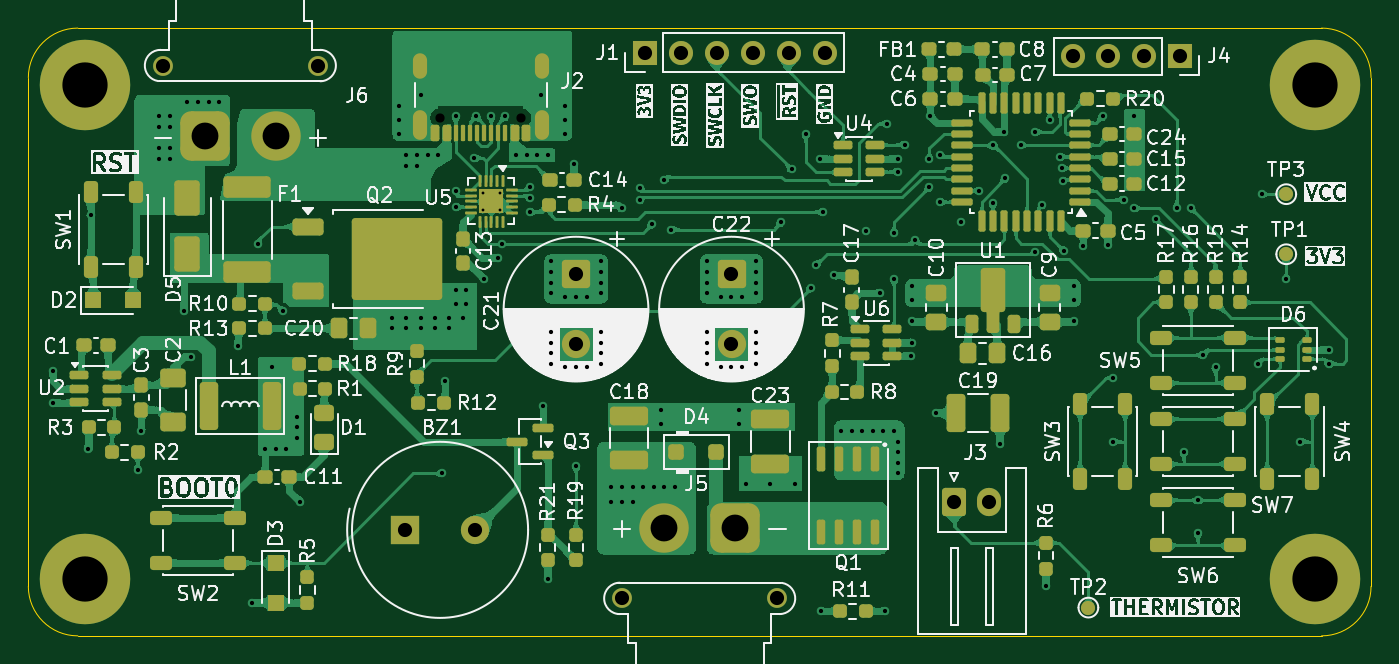
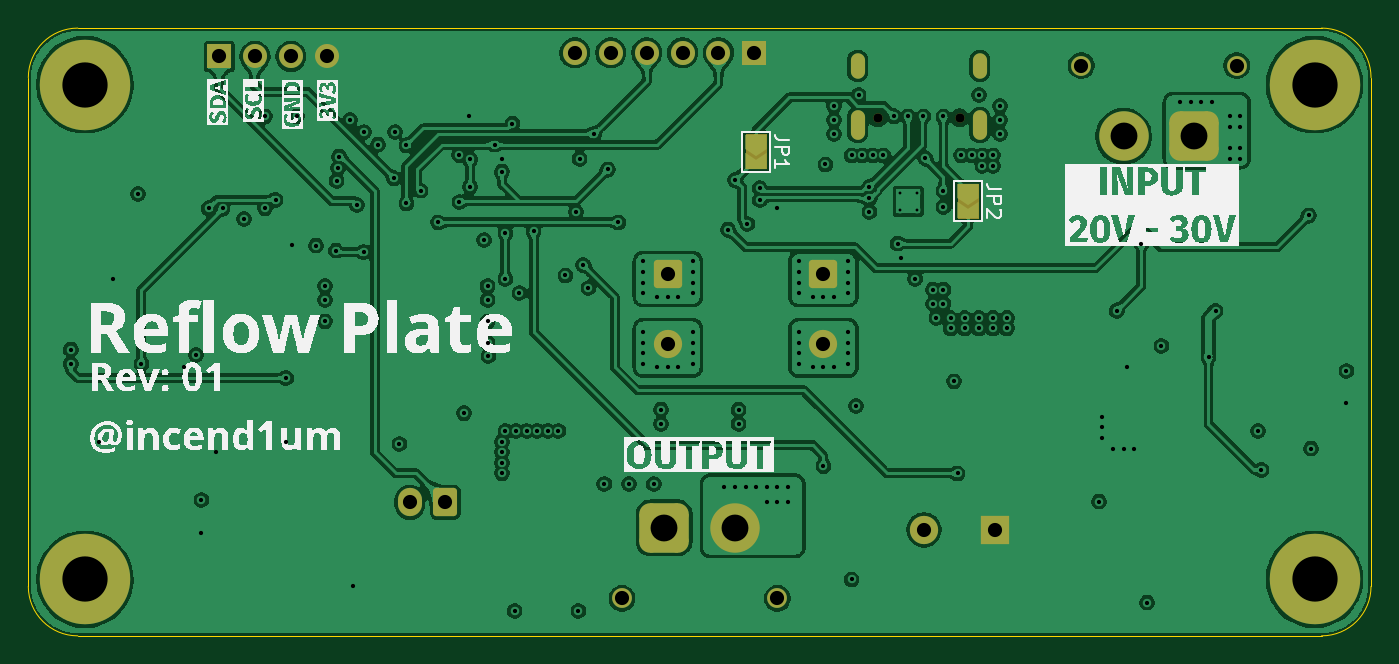
Circuit board: 13 layer files. Board 95.0 x 43.0 mm.
- bottom_copper: Reflow Plate Controller-CuBottom.gbr (360865 bytes)
- inner_copper: Reflow Plate Controller-CuIn1.gbr (136650 bytes)
- inner_copper: Reflow Plate Controller-CuIn2.gbr (240882 bytes)
- top_copper: Reflow Plate Controller-CuTop.gbr (427291 bytes)
- outline: Reflow Plate Controller-EdgeCuts.gbr (1002 bytes)
- bottom_mask: Reflow Plate Controller-MaskBottom.gbr (3793 bytes)
- top_mask: Reflow Plate Controller-MaskTop.gbr (14784 bytes)
- drill: Reflow Plate Controller-NPTH.drl (361 bytes)
- drill: Reflow Plate Controller-PTH.drl (5030 bytes)
- paste: Reflow Plate Controller-PasteBottom.gbr (468 bytes)
- paste: Reflow Plate Controller-PasteTop.gbr (12884 bytes)
- bottom_silk: Reflow Plate Controller-SilkBottom.gbr (69984 bytes)
- top_silk: Reflow Plate Controller-SilkTop.gbr (247205 bytes)

=== bottom_copper: Reflow Plate Controller-CuBottom.gbr (360865 bytes, source omitted) ===
=== inner_copper: Reflow Plate Controller-CuIn1.gbr (136650 bytes, source omitted) ===
=== inner_copper: Reflow Plate Controller-CuIn2.gbr (240882 bytes, source omitted) ===
=== top_copper: Reflow Plate Controller-CuTop.gbr (427291 bytes, source omitted) ===
=== outline: Reflow Plate Controller-EdgeCuts.gbr ===
%TF.GenerationSoftware,KiCad,Pcbnew,9.0.8*%
%TF.CreationDate,2026-03-26T03:57:17+06:00*%
%TF.ProjectId,Reflow Plate Controller,5265666c-6f77-4205-906c-61746520436f,rev?*%
%TF.SameCoordinates,Original*%
%TF.FileFunction,Profile,NP*%
%FSLAX46Y46*%
G04 Gerber Fmt 4.6, Leading zero omitted, Abs format (unit mm)*
G04 Created by KiCad (PCBNEW 9.0.8) date 2026-03-26 03:57:17*
%MOMM*%
%LPD*%
G01*
G04 APERTURE LIST*
%TA.AperFunction,Profile*%
%ADD10C,0.050000*%
%TD*%
G04 APERTURE END LIST*
D10*
X98500000Y-81750000D02*
G75*
G02*
X102000000Y-78250000I3500000J0D01*
G01*
X98500000Y-117750000D02*
X98500000Y-81750000D01*
X102000000Y-78250000D02*
X190000000Y-78250000D01*
X102000000Y-121250000D02*
G75*
G02*
X98500000Y-117750000I0J3500000D01*
G01*
X190000000Y-78250000D02*
G75*
G02*
X193500000Y-81750000I0J-3500000D01*
G01*
X190000000Y-121250000D02*
X102000000Y-121250000D01*
X193500000Y-81750000D02*
X193500000Y-117750000D01*
X193500000Y-117750000D02*
G75*
G02*
X190000000Y-121250000I-3500000J0D01*
G01*
M02*

=== bottom_mask: Reflow Plate Controller-MaskBottom.gbr ===
%TF.GenerationSoftware,KiCad,Pcbnew,9.0.8*%
%TF.CreationDate,2026-03-26T03:57:17+06:00*%
%TF.ProjectId,Reflow Plate Controller,5265666c-6f77-4205-906c-61746520436f,rev?*%
%TF.SameCoordinates,Original*%
%TF.FileFunction,Soldermask,Bot*%
%TF.FilePolarity,Negative*%
%FSLAX46Y46*%
G04 Gerber Fmt 4.6, Leading zero omitted, Abs format (unit mm)*
G04 Created by KiCad (PCBNEW 9.0.8) date 2026-03-26 03:57:17*
%MOMM*%
%LPD*%
G01*
G04 APERTURE LIST*
G04 Aperture macros list*
%AMRoundRect*
0 Rectangle with rounded corners*
0 $1 Rounding radius*
0 $2 $3 $4 $5 $6 $7 $8 $9 X,Y pos of 4 corners*
0 Add a 4 corners polygon primitive as box body*
4,1,4,$2,$3,$4,$5,$6,$7,$8,$9,$2,$3,0*
0 Add four circle primitives for the rounded corners*
1,1,$1+$1,$2,$3*
1,1,$1+$1,$4,$5*
1,1,$1+$1,$6,$7*
1,1,$1+$1,$8,$9*
0 Add four rect primitives between the rounded corners*
20,1,$1+$1,$2,$3,$4,$5,0*
20,1,$1+$1,$4,$5,$6,$7,0*
20,1,$1+$1,$6,$7,$8,$9,0*
20,1,$1+$1,$8,$9,$2,$3,0*%
%AMFreePoly0*
4,1,6,1.000000,0.000000,0.500000,-0.750000,-0.500000,-0.750000,-0.500000,0.750000,0.500000,0.750000,1.000000,0.000000,1.000000,0.000000,$1*%
%AMFreePoly1*
4,1,6,0.500000,-0.750000,-0.650000,-0.750000,-0.150000,0.000000,-0.650000,0.750000,0.500000,0.750000,0.500000,-0.750000,0.500000,-0.750000,$1*%
G04 Aperture macros list end*
%ADD10C,1.400000*%
%ADD11RoundRect,0.770000X-0.980000X-0.980000X0.980000X-0.980000X0.980000X0.980000X-0.980000X0.980000X0*%
%ADD12C,3.500000*%
%ADD13C,6.400000*%
%ADD14RoundRect,0.770000X0.980000X0.980000X-0.980000X0.980000X-0.980000X-0.980000X0.980000X-0.980000X0*%
%ADD15R,1.700000X1.700000*%
%ADD16C,1.700000*%
%ADD17R,2.000000X2.000000*%
%ADD18C,2.000000*%
%ADD19RoundRect,0.250000X-0.750000X0.750000X-0.750000X-0.750000X0.750000X-0.750000X0.750000X0.750000X0*%
%ADD20C,0.650000*%
%ADD21O,1.000000X2.100000*%
%ADD22O,1.000000X1.800000*%
%ADD23RoundRect,0.250000X-0.600000X-0.750000X0.600000X-0.750000X0.600000X0.750000X-0.600000X0.750000X0*%
%ADD24O,1.700000X2.000000*%
%ADD25FreePoly0,270.000000*%
%ADD26FreePoly1,270.000000*%
G04 APERTURE END LIST*
%TO.C,JP2*%
G36*
X126250000Y-89275000D02*
G01*
X127750000Y-89275000D01*
X127750000Y-91725000D01*
X126250000Y-91725000D01*
X126250000Y-89275000D01*
G37*
%TO.C,JP1*%
G36*
X141250000Y-85775000D02*
G01*
X142750000Y-85775000D01*
X142750000Y-88225000D01*
X141250000Y-88225000D01*
X141250000Y-85775000D01*
G37*
%TD*%
D10*
%TO.C,J6*%
X108000000Y-80900000D03*
X119000000Y-80900000D03*
D11*
X111000000Y-85900000D03*
D12*
X116000000Y-85900000D03*
%TD*%
D13*
%TO.C,H1*%
X102500000Y-82250000D03*
%TD*%
%TO.C,H4*%
X189500000Y-117250000D03*
%TD*%
D10*
%TO.C,J5*%
X151500000Y-118600000D03*
X140500000Y-118600000D03*
D14*
X148500000Y-113600000D03*
D12*
X143500000Y-113600000D03*
%TD*%
D15*
%TO.C,J1*%
X142130000Y-80000000D03*
D16*
X144670000Y-80000000D03*
X147210000Y-80000000D03*
X149750000Y-80000000D03*
X152290000Y-80000000D03*
X154830000Y-80000000D03*
%TD*%
D17*
%TO.C,BZ1*%
X125129216Y-113750000D03*
D18*
X130129216Y-113750000D03*
%TD*%
D15*
%TO.C,J4*%
X180000000Y-80250000D03*
D16*
X177460000Y-80250000D03*
X174920000Y-80250000D03*
X172380000Y-80250000D03*
%TD*%
D13*
%TO.C,H3*%
X102500000Y-117250000D03*
%TD*%
D19*
%TO.C,C21*%
X137250000Y-95632323D03*
D18*
X137250000Y-100632323D03*
%TD*%
D20*
%TO.C,J2*%
X133390000Y-84605000D03*
X127610000Y-84605000D03*
D21*
X134820000Y-85105000D03*
D22*
X134820000Y-80925000D03*
D21*
X126180000Y-85105000D03*
D22*
X126180000Y-80925000D03*
%TD*%
D13*
%TO.C,H2*%
X189500000Y-82250000D03*
%TD*%
D23*
%TO.C,J3*%
X164000000Y-111805000D03*
D24*
X166500000Y-111805000D03*
%TD*%
D19*
%TO.C,C22*%
X148250000Y-95632323D03*
D18*
X148250000Y-100632323D03*
%TD*%
D25*
%TO.C,JP2*%
X127000000Y-89775000D03*
D26*
X127000000Y-91225000D03*
%TD*%
D25*
%TO.C,JP1*%
X142000000Y-86275000D03*
D26*
X142000000Y-87725000D03*
%TD*%
M02*

=== top_mask: Reflow Plate Controller-MaskTop.gbr (14784 bytes, source omitted) ===
=== drill: Reflow Plate Controller-NPTH.drl ===
M48
; DRILL file {KiCad 9.0.8} date 2026-03-26T03:57:17+0600
; FORMAT={-:-/ absolute / inch / decimal}
; #@! TF.CreationDate,2026-03-26T03:57:17+06:00
; #@! TF.GenerationSoftware,Kicad,Pcbnew,9.0.8
; #@! TF.FileFunction,NonPlated,1,4,NPTH
FMAT,2
INCH
; #@! TA.AperFunction,NonPlated,NPTH,ComponentDrill
T1C0.0256
%
G90
G05
T1
X5.024Y-3.3309
X5.2516Y-3.3309
M30

=== drill: Reflow Plate Controller-PTH.drl ===
M48
; DRILL file {KiCad 9.0.8} date 2026-03-26T03:57:17+0600
; FORMAT={-:-/ absolute / inch / decimal}
; #@! TF.CreationDate,2026-03-26T03:57:17+06:00
; #@! TF.GenerationSoftware,Kicad,Pcbnew,9.0.8
; #@! TF.FileFunction,Plated,1,4,PTH
FMAT,2
INCH
; #@! TA.AperFunction,Plated,PTH,ComponentDrill
T1C0.0079
; #@! TA.AperFunction,Plated,PTH,ViaDrill
T2C0.0118
; #@! TA.AperFunction,Plated,PTH,ComponentDrill
T3C0.0236
; #@! TA.AperFunction,Plated,PTH,ComponentDrill
T4C0.0394
; #@! TA.AperFunction,Plated,PTH,ComponentDrill
T5C0.0748
; #@! TA.AperFunction,Plated,PTH,ComponentDrill
T6C0.1260
%
G90
G05
T1
X5.1437Y-3.5394
X5.1437Y-3.5866
X5.1909Y-3.5394
X5.1909Y-3.5866
T2
X3.9469Y-4.0354
X3.9469Y-4.124
X4.0453Y-4.252
X4.0512Y-3.6024
X4.1831Y-4.311
X4.1929Y-4.2028
X4.2421Y-3.3268
X4.2421Y-3.3563
X4.2421Y-3.4154
X4.2421Y-3.4449
X4.2717Y-3.3268
X4.2717Y-3.3563
X4.2717Y-3.4154
X4.2717Y-3.4449
X4.311Y-3.8681
X4.3209Y-3.2874
X4.3307Y-3.9961
X4.3504Y-3.2874
X4.3799Y-3.2874
X4.4094Y-3.2874
X4.4621Y-3.9665
X4.502Y-4.6811
X4.5177Y-3.6811
X4.5374Y-4.252
X4.5571Y-4.0256
X4.5669Y-4.252
X4.5866Y-3.8681
X4.5965Y-4.252
X4.626Y-4.1634
X4.626Y-4.1929
X4.626Y-4.2224
X4.6358Y-4.3996
X4.8917Y-3.8878
X4.8917Y-3.9173
X4.9114Y-3.2972
X4.9114Y-3.3366
X4.9114Y-3.376
X4.9311Y-3.435
X4.9311Y-3.4646
X4.9311Y-3.8878
X4.9311Y-3.9173
X4.9606Y-3.435
X4.9606Y-3.4646
X4.9705Y-3.2677
X4.9705Y-3.8878
X4.9705Y-3.9173
X4.9902Y-3.435
X5.0098Y-3.8878
X5.0098Y-3.9173
X5.0197Y-3.435
X5.0295Y-4.3209
X5.0394Y-4.065
X5.0492Y-3.8878
X5.0492Y-3.9173
X5.0689Y-3.3268
X5.0689Y-3.5335
X5.0689Y-3.5787
X5.0689Y-3.8091
X5.0689Y-3.8484
X5.0886Y-3.8878
X5.0984Y-3.8091
X5.0984Y-3.8484
X5.12Y-3.4429
X5.1252Y-3.3268
X5.1476Y-3.7795
X5.1673Y-3.3268
X5.187Y-3.7205
X5.1969Y-3.6811
X5.2067Y-3.3268
X5.2362Y-3.435
X5.2657Y-3.435
X5.2756Y-3.5236
X5.2756Y-3.5551
X5.2756Y-3.5925
X5.2953Y-3.435
X5.3051Y-3.2677
X5.3125Y-4.1339
X5.3248Y-3.435
X5.3248Y-4.6161
X5.3346Y-3.7303
X5.3346Y-3.7598
X5.3346Y-3.7894
X5.3346Y-3.8189
X5.3346Y-3.9272
X5.3346Y-3.9567
X5.3346Y-3.9862
X5.3346Y-4.0157
X5.374Y-3.2972
X5.374Y-3.3366
X5.374Y-3.376
X5.374Y-3.8287
X5.374Y-4.0256
X5.3981Y-3.4601
X5.4035Y-3.8287
X5.4035Y-4.0256
X5.4035Y-4.3012
X5.4331Y-3.8287
X5.4331Y-4.0256
X5.4724Y-3.7303
X5.4724Y-3.7598
X5.4724Y-3.7894
X5.4724Y-3.8189
X5.4724Y-3.9272
X5.4724Y-3.9567
X5.4724Y-3.9862
X5.4724Y-4.0157
X5.502Y-4.3602
X5.502Y-4.3996
X5.5315Y-3.5827
X5.5315Y-4.3602
X5.5315Y-4.3996
X5.561Y-4.3602
X5.561Y-4.3996
X5.5807Y-3.5266
X5.5807Y-3.56
X5.5906Y-4.3602
X5.6152Y-3.627
X5.6201Y-4.3602
X5.6398Y-4.1437
X5.6398Y-4.1831
X5.6496Y-3.5039
X5.6496Y-4.3602
X5.6693Y-3.6417
X5.6791Y-4.3602
X5.7677Y-3.7303
X5.7677Y-3.7598
X5.7677Y-3.7894
X5.7677Y-3.8189
X5.7677Y-3.9272
X5.7677Y-3.9567
X5.7677Y-3.9862
X5.7677Y-4.0157
X5.8071Y-3.8287
X5.8071Y-4.0256
X5.8366Y-3.8287
X5.8366Y-4.0256
X5.8563Y-4.1437
X5.8563Y-4.1831
X5.8661Y-3.8287
X5.8661Y-4.0256
X5.876Y-4.3504
X5.9055Y-3.7303
X5.9055Y-3.7598
X5.9055Y-3.7894
X5.9055Y-3.8189
X5.9055Y-3.9272
X5.9055Y-3.9567
X5.9055Y-3.9862
X5.9055Y-4.0157
X5.9449Y-4.3504
X5.9744Y-3.622
X6.0039Y-3.4744
X6.0138Y-4.3504
X6.0433Y-3.376
X6.0581Y-3.8041
X6.0728Y-3.7402
X6.0827Y-3.4449
X6.0861Y-4.7047
X6.0925Y-3.5925
X6.122Y-3.7697
X6.1417Y-4.2028
X6.1713Y-4.2028
X6.2008Y-4.2028
X6.2106Y-3.6457
X6.2303Y-4.2028
X6.25Y-3.8189
X6.2598Y-4.2028
X6.2633Y-4.7047
X6.2697Y-3.3465
X6.2894Y-3.6516
X6.2894Y-3.7795
X6.2894Y-4.2028
X6.2992Y-3.4449
X6.2992Y-3.4803
X6.2992Y-4.2323
X6.2992Y-4.2618
X6.2992Y-4.2913
X6.2992Y-4.3209
X6.3189Y-3.4055
X6.3366Y-3.9941
X6.3386Y-3.7992
X6.3386Y-3.8386
X6.3386Y-3.8976
X6.3386Y-3.9567
X6.3484Y-3.6713
X6.3878Y-3.4449
X6.3878Y-3.5236
X6.3907Y-3.3268
X6.405Y-4.1535
X6.4173Y-3.565
X6.4177Y-3.4349
X6.4764Y-3.622
X6.5256Y-3.5335
X6.565Y-3.4075
X6.565Y-3.5689
X6.5846Y-4.2397
X6.5965Y-3.3701
X6.5994Y-3.499
X6.6437Y-3.4055
X6.6831Y-3.3701
X6.6831Y-3.7047
X6.7028Y-3.5728
X6.7126Y-4.6358
X6.7224Y-3.3366
X6.752Y-3.439
X6.7559Y-3.4705
X6.7594Y-3.5064
X6.7618Y-3.7008
X6.7913Y-3.7992
X6.7913Y-3.8386
X6.7913Y-3.8976
X6.8164Y-3.6865
X6.8701Y-3.3268
X6.8844Y-3.6855
X6.8996Y-4.0551
X6.8996Y-4.2323
X6.9291Y-3.5591
X6.9587Y-3.3268
X6.9587Y-3.5827
X7.0177Y-3.6122
X7.0768Y-3.5827
X7.0965Y-4.2618
X7.1161Y-3.5827
X7.1358Y-4.3957
X7.1358Y-4.4882
X7.1506Y-3.9911
X7.185Y-4.0256
X7.3031Y-4.0157
X7.313Y-3.5433
X7.3819Y-3.7795
X7.4213Y-4.2323
X7.5Y-3.9764
X7.5Y-4.0157
T4
X4.252Y-3.185
X4.685Y-3.185
X4.9263Y-4.4783
X5.1232Y-4.4783
X5.4035Y-3.7651
X5.4035Y-3.9619
X5.5315Y-4.6693
X5.5957Y-3.1496
X5.6957Y-3.1496
X5.7957Y-3.1496
X5.8366Y-3.7651
X5.8366Y-3.9619
X5.8957Y-3.1496
X5.9646Y-4.6693
X5.9957Y-3.1496
X6.0957Y-3.1496
X6.4567Y-4.4018
X6.5551Y-4.4018
X6.7866Y-3.1594
X6.8866Y-3.1594
X6.9866Y-3.1594
X7.0866Y-3.1594
T5
X4.3701Y-3.3819
X4.5669Y-3.3819
X5.6496Y-4.4724
X5.8465Y-4.4724
T6
X4.0354Y-3.2382
X4.0354Y-4.6161
X7.4606Y-3.2382
X7.4606Y-4.6161
T3
G00X4.9677Y-3.2018
M15
G01X4.9677Y-3.1703
M16
G05
G00X4.9677Y-3.3722
M15
G01X4.9677Y-3.3289
M16
G05
G00X5.3079Y-3.2018
M15
G01X5.3079Y-3.1703
M16
G05
G00X5.3079Y-3.3722
M15
G01X5.3079Y-3.3289
M16
G05
M30

=== paste: Reflow Plate Controller-PasteBottom.gbr ===
%TF.GenerationSoftware,KiCad,Pcbnew,10.0.2*%
%TF.CreationDate,2026-06-14T21:20:18+06:00*%
%TF.ProjectId,Reflow Plate Controller,5265666c-6f77-4205-906c-61746520436f,rev?*%
%TF.SameCoordinates,Original*%
%TF.FileFunction,Paste,Bot*%
%TF.FilePolarity,Positive*%
%FSLAX46Y46*%
G04 Gerber Fmt 4.6, Leading zero omitted, Abs format (unit mm)*
G04 Created by KiCad (PCBNEW 10.0.2) date 2026-06-14 21:20:18*
%MOMM*%
%LPD*%
G01*
G04 APERTURE LIST*
G04 APERTURE END LIST*
M02*

=== paste: Reflow Plate Controller-PasteTop.gbr (12884 bytes, source omitted) ===
=== bottom_silk: Reflow Plate Controller-SilkBottom.gbr (69984 bytes, source omitted) ===
=== top_silk: Reflow Plate Controller-SilkTop.gbr (247205 bytes, source omitted) ===
